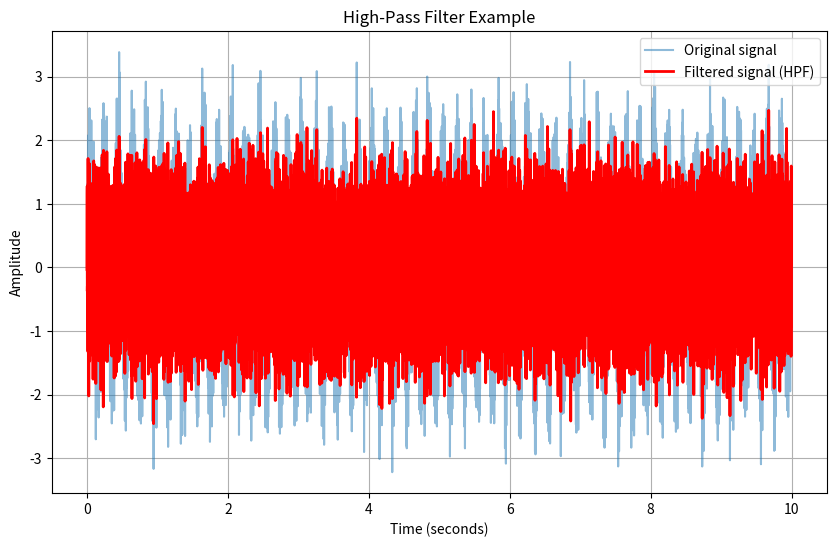

The matplotlib source for this figure:
import numpy as np
from scipy import signal
import matplotlib.pyplot as plt

def butter_highpass_filter(data, cutoff_freq, fs, order=5):
    """
    Designs and applies a digital high-pass Butterworth filter to data.

    Parameters:
    data (array-like): The input signal to filter.
    cutoff_freq (float): The frequency above which signals pass (in Hz).
    fs (float): The sampling rate of the signal (in Hz).
    order (int): The order of the filter (default is 5).

    Returns:
    array-like: The filtered signal.
    """
    # Calculate the normalized cutoff frequency (Nyquist frequency is fs/2)
    nyquist = 0.5 * fs
    normal_cutoff = cutoff_freq / nyquist

    # Design the filter coefficients (b and a)
    # 'high' specifies a high-pass filter
    b, a = signal.butter(order, normal_cutoff, btype='high', analog=False)

    # Apply the filter using filtfilt to avoid phase delay
    filtered_data = signal.filtfilt(b, a, data)
    return filtered_data


# Example Usage:
if __name__ == "__main__":

    # 1. Define filter parameters
    fs = 1000.0       # Sampling rate (Hz)
    cutoff_freq = 50.0  # Cutoff frequency (Hz)
    order = 5

    # 2. Generate some sample data (a mix of high and low frequencies)
    t = np.linspace(0, 10, int(fs * 10), endpoint=False)  # Time vector
    # Signal 1: 5 Hz low frequency
    # Signal 2: 150 Hz high frequency
    data = np.sin(2 * np.pi * 5 * t) + np.sin(2 * np.pi * 150 * t) + np.random.normal(0, 0.5, len(t))

    # 3. Apply the high-pass filter
    filtered_data = butter_highpass_filter(data, cutoff_freq, fs, order)

    # 4. (Optional) Plot the results to visualize the effect
    plt.figure(figsize=(10, 6))
    plt.plot(t, data, label='Original signal', alpha=0.5)
    plt.plot(t, filtered_data, label='Filtered signal (HPF)', color='red', linewidth=2)
    plt.title('High-Pass Filter Example')
    plt.xlabel('Time (seconds)')
    plt.ylabel('Amplitude')
    plt.legend()
    plt.grid(True)
    plt.show()
